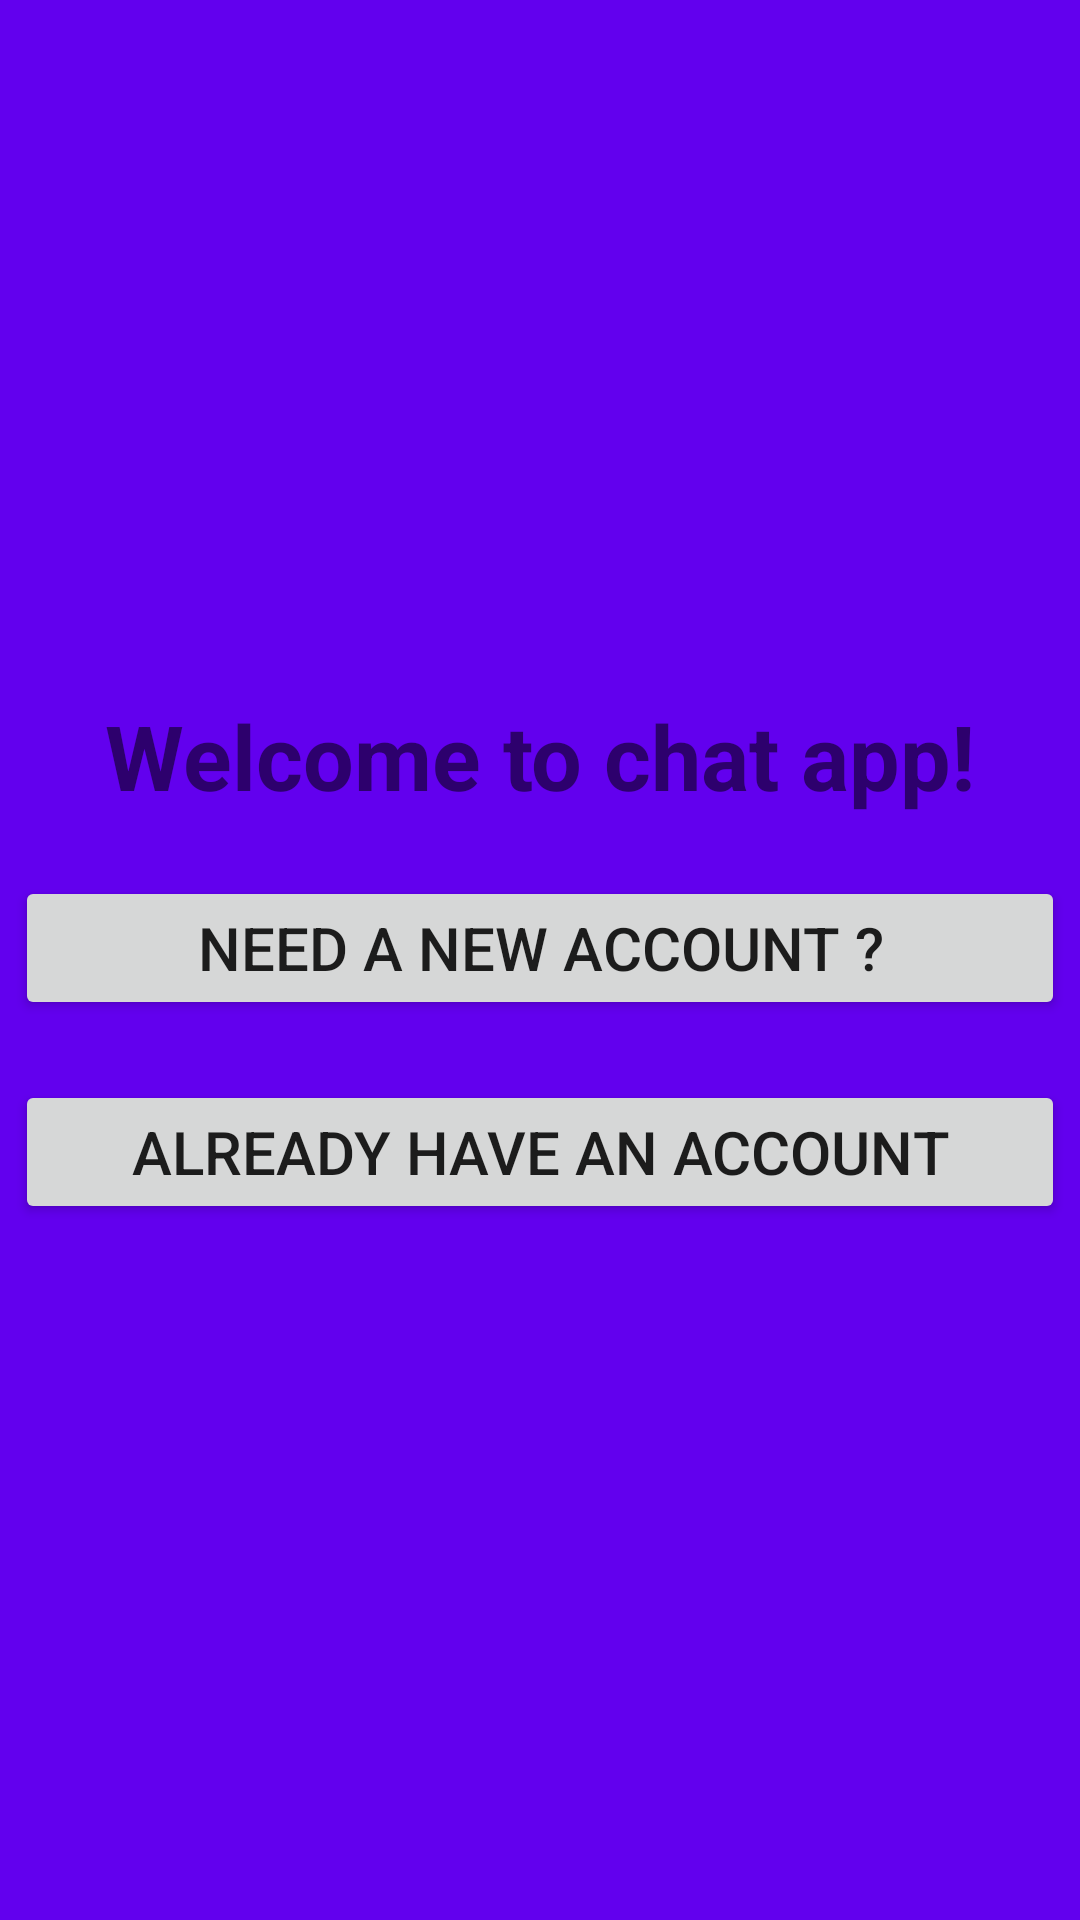

Reconstruct the res/layout file that produces this screen, plus the resources it refers to.
<!-- AndroidManifest.xml: application theme AppTheme -->
<!-- res/layout/start_layout.xml -->
<?xml version="1.0" encoding="utf-8"?>
<LinearLayout xmlns:android="http://schemas.android.com/apk/res/android"
    android:layout_width="match_parent"
    android:layout_height="match_parent"
    android:background="@color/colorPrimary"
    android:gravity="center"
    android:orientation="vertical">

    <ImageView
        android:layout_width="wrap_content"
        android:layout_height="wrap_content"
        android:src="@mipmap/chat" />

    <TextView
        android:layout_width="match_parent"
        android:layout_height="wrap_content"
        android:layout_margin="10dp"
        android:text="Welcome to chat app!"
        android:textAlignment="center"
        android:textSize="30dp"
        android:textStyle="bold" />

    <Button
        android:id="@+id/newaccount"
        android:layout_width="350dp"
        android:layout_height="wrap_content"
        android:layout_gravity="center"
        android:layout_margin="10dp"
        android:text="Need a new account ?"
        android:textSize="20dp" />

    <Button
        android:id="@+id/signin"
        android:layout_width="350dp"
        android:layout_height="wrap_content"
        android:layout_gravity="center"
        android:layout_margin="10dp"
        android:text="already have an account"
        android:textSize="20dp" />


</LinearLayout>
<!-- resources referenced by this layout -->
<resources>
  <!-- mipmap chat: png bitmap (drawable, 59403 bytes) -->
  <style name="AppTheme" parent="Theme.AppCompat.Light.NoActionBar">
          
          <item name="colorPrimary">@color/colorPrimary</item>
          <item name="colorPrimaryDark">@color/colorPrimaryDark</item>
          <item name="colorAccent">@android:color/holo_green_dark</item>
      </style>
  <!-- not gathered from this repository: default colours our renderer supplied (Android Studio template values) -->
  <color name="colorPrimary">#FF6200EE</color>
  <color name="colorPrimaryDark">#FF3700B3</color>
</resources>
